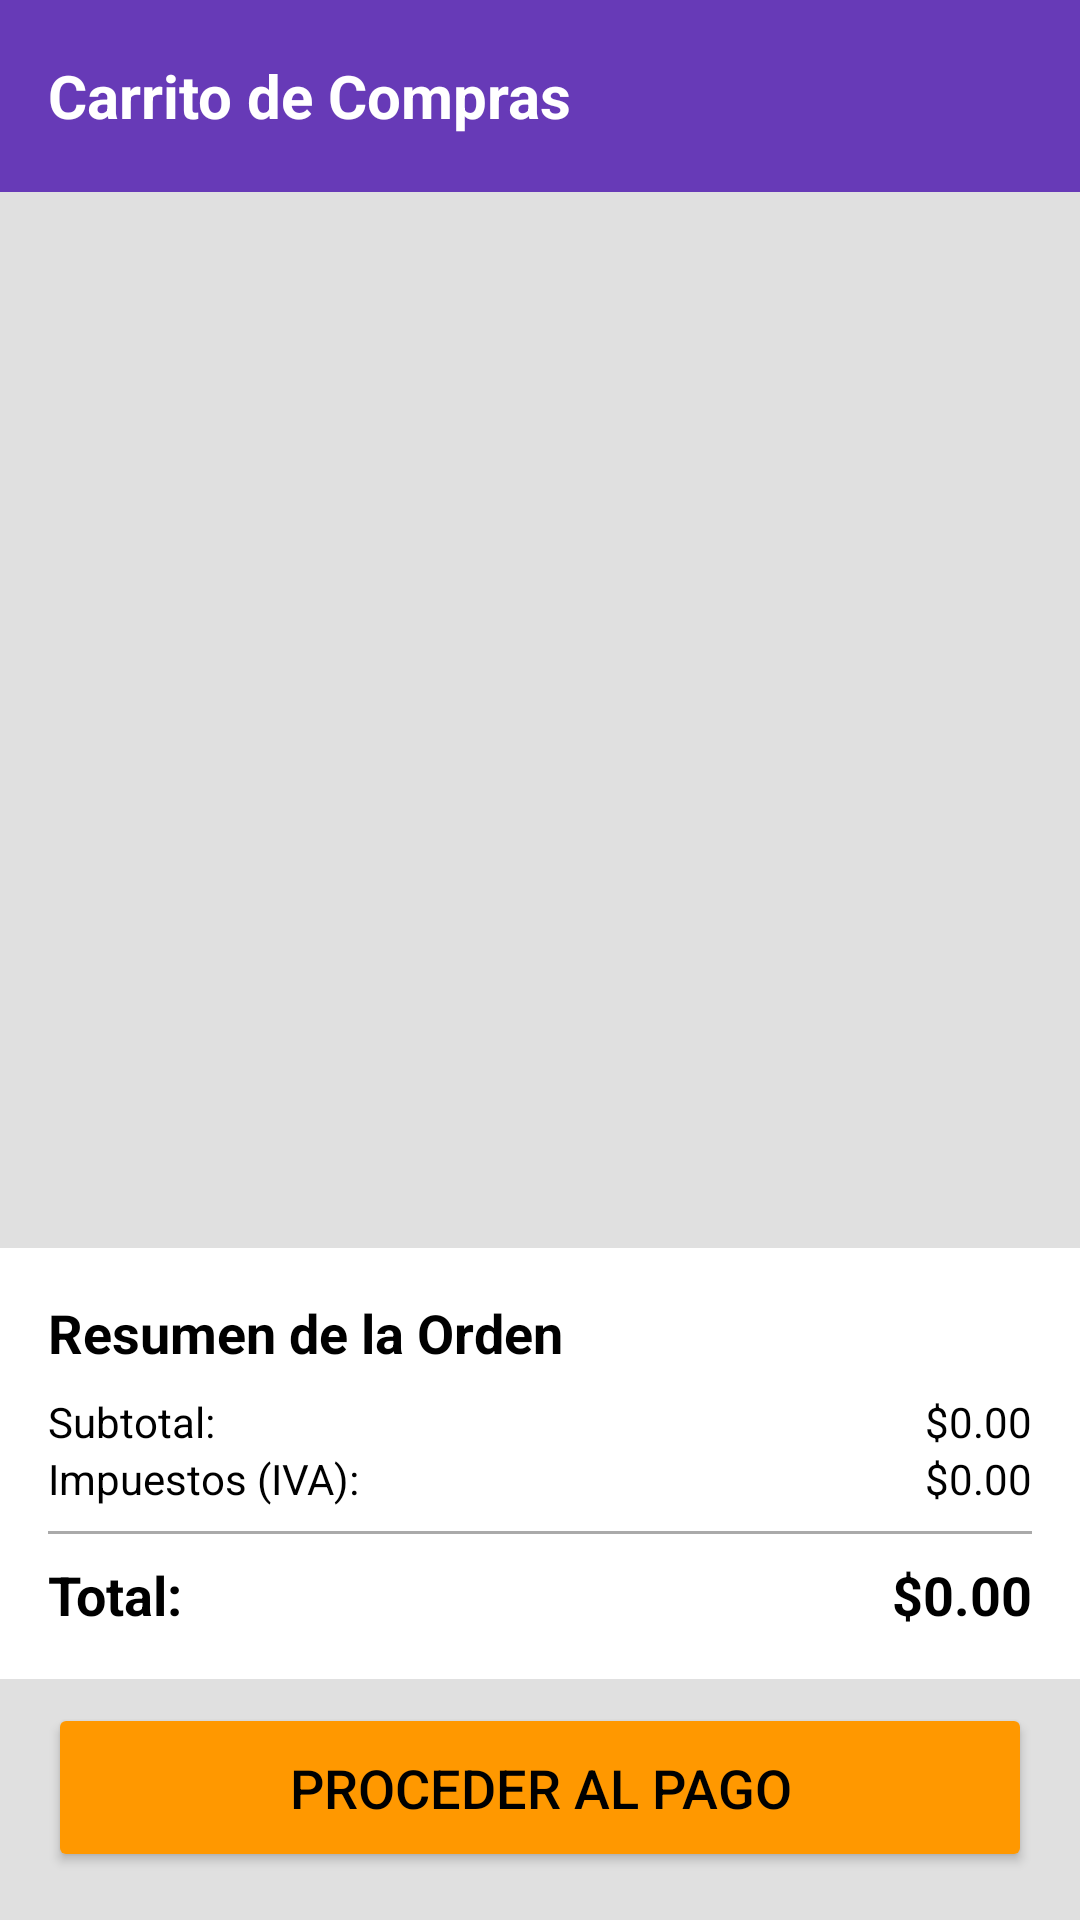

This screen was rendered from an Android layout file. Write that file and the resources it references.
<!-- AndroidManifest.xml: application theme Theme.MiTiendaOnline -->
<!-- res/layout/fragment_carrito.xml -->
<?xml version="1.0" encoding="utf-8"?>
<androidx.constraintlayout.widget.ConstraintLayout
    xmlns:android="http://schemas.android.com/apk/res/android"
    xmlns:app="http://schemas.android.com/apk/res-auto"
    xmlns:tools="http://schemas.android.com/tools"
    android:layout_width="match_parent"
    android:layout_height="match_parent"
    android:background="@color/colorBackground"
    tools:context="CarritoFragment"> <TextView
    android:id="@+id/textViewCartTitle"
    android:layout_width="0dp"
    android:layout_height="?attr/actionBarSize" android:text="Carrito de Compras"
    android:textSize="20sp"
    android:textStyle="bold"
    android:gravity="center_vertical"
    android:paddingStart="16dp"
    android:paddingEnd="16dp"
    android:textColor="@color/colorOnPrimary"
    android:background="@color/colorPrimary"
    app:layout_constraintTop_toTopOf="parent"
    app:layout_constraintStart_toStartOf="parent"
    app:layout_constraintEnd_toEndOf="parent"/>

    <androidx.recyclerview.widget.RecyclerView
        android:id="@+id/recyclerViewCartItems"
        android:layout_width="0dp"
        android:layout_height="0dp"
        app:layout_constraintBottom_toTopOf="@+id/guidelineBottomSummary"
        app:layout_constraintEnd_toEndOf="parent"
        app:layout_constraintStart_toStartOf="parent"
        app:layout_constraintTop_toBottomOf="@+id/textViewCartTitle"
        tools:listitem="@layout/item_cart" />

    <androidx.constraintlayout.widget.Guideline
        android:id="@+id/guidelineBottomSummary"
        android:layout_width="wrap_content"
        android:layout_height="wrap_content"
        android:orientation="horizontal"
        app:layout_constraintGuide_end="224dp" />

    <LinearLayout
        android:id="@+id/layoutSummary"
        android:layout_width="0dp"
        android:layout_height="wrap_content"
        android:background="@color/colorSurface"
        android:orientation="vertical"
        android:padding="16dp"
        app:layout_constraintBottom_toTopOf="@+id/buttonCheckout"
        app:layout_constraintEnd_toEndOf="parent"
        app:layout_constraintHorizontal_bias="0.0"
        app:layout_constraintStart_toStartOf="parent"
        app:layout_constraintTop_toTopOf="@+id/guidelineBottomSummary"
        app:layout_constraintVertical_bias="0.0">

        <TextView
            android:layout_width="match_parent"
            android:layout_height="wrap_content"
            android:layout_marginBottom="8dp"
            android:text="Resumen de la Orden"
            android:textColor="@color/text_color_primary"
            android:textSize="18sp"
            android:textStyle="bold" />

        <LinearLayout
            android:layout_width="match_parent"
            android:layout_height="wrap_content"
            android:orientation="horizontal">

            <TextView
                android:layout_width="0dp"
                android:layout_height="wrap_content"
                android:layout_weight="1"
                android:text="Subtotal:"
                android:textColor="@color/text_color_primary" />

            <TextView
                android:id="@+id/textViewSubtotal"
                android:layout_width="wrap_content"
                android:layout_height="wrap_content"
                android:text="$0.00"
                android:textColor="@color/text_color_primary" />
        </LinearLayout>

        <LinearLayout
            android:layout_width="match_parent"
            android:layout_height="wrap_content"
            android:orientation="horizontal">

            <TextView
                android:layout_width="0dp"
                android:layout_height="wrap_content"
                android:layout_weight="1"
                android:text="Impuestos (IVA):"
                android:textColor="@color/text_color_primary" />

            <TextView
                android:id="@+id/textViewTax"
                android:layout_width="wrap_content"
                android:layout_height="wrap_content"
                android:text="$0.00"
                android:textColor="@color/text_color_primary" />
        </LinearLayout>

        <View
            android:layout_width="match_parent"
            android:layout_height="1dp"
            android:layout_marginTop="8dp"
            android:layout_marginBottom="8dp"
            android:background="@android:color/darker_gray" />

        <LinearLayout
            android:layout_width="match_parent"
            android:layout_height="wrap_content"
            android:orientation="horizontal">

            <TextView
                android:layout_width="0dp"
                android:layout_height="wrap_content"
                android:layout_weight="1"
                android:text="Total:"
                android:textColor="@color/text_color_primary"
                android:textSize="18sp"
                android:textStyle="bold" />

            <TextView
                android:id="@+id/textViewTotal"
                android:layout_width="wrap_content"
                android:layout_height="wrap_content"
                android:text="$0.00"
                android:textColor="@color/text_color_primary"
                android:textSize="18sp"
                android:textStyle="bold" />
        </LinearLayout>

    </LinearLayout>

    <Button
        android:id="@+id/buttonCheckout"
        android:layout_width="0dp"
        android:layout_height="wrap_content"
        android:layout_marginTop="8dp"
        android:layout_marginBottom="16dp"
        android:layout_marginStart="16dp"
        android:layout_marginEnd="16dp"
        android:padding="16dp"
        android:text="Proceder al Pago"
        android:textSize="18sp"
        android:backgroundTint="@color/button_background_primary"
        android:textColor="@color/button_text_primary"
        app:layout_constraintBottom_toBottomOf="parent"
        app:layout_constraintStart_toStartOf="parent"
        app:layout_constraintEnd_toEndOf="parent" />

</androidx.constraintlayout.widget.ConstraintLayout>
<!-- res/layout/item_cart.xml (included above) -->
<?xml version="1.0" encoding="utf-8"?>
<androidx.constraintlayout.widget.ConstraintLayout
    xmlns:android="http://schemas.android.com/apk/res/android"
    xmlns:app="http://schemas.android.com/apk/res-auto"
    xmlns:tools="http://schemas.android.com/tools"
    android:layout_width="match_parent"
    android:layout_height="wrap_content"
    android:padding="8dp"
    android:background="@color/colorSurface"> <ImageView
    android:id="@+id/imageViewCartItemImage"
    android:layout_width="72dp"
    android:layout_height="72dp"
    android:scaleType="centerCrop"
    android:src="@drawable/placeholder_image" android:contentDescription="Imagen del producto en carrito"
    app:layout_constraintTop_toTopOf="parent"
    app:layout_constraintStart_toStartOf="parent"
    app:layout_constraintBottom_toBottomOf="parent" />

    <TextView
        android:id="@+id/textViewCartItemName"
        android:layout_width="0dp"
        android:layout_height="wrap_content"
        android:layout_marginStart="16dp"
        android:layout_marginEnd="8dp"
        android:text="Nombre del Producto Largo para Carrito" android:textSize="16sp"
        android:textStyle="bold"
        android:textColor="@color/text_color_primary"
        app:layout_constraintTop_toTopOf="@+id/imageViewCartItemImage"
        app:layout_constraintStart_toEndOf="@+id/imageViewCartItemImage"
        app:layout_constraintEnd_toStartOf="@+id/imageViewRemoveItem" />

    <TextView
        android:id="@+id/textViewCartItemPricePerUnit"
        android:layout_width="wrap_content"
        android:layout_height="wrap_content"
        android:layout_marginTop="4dp"
        android:layout_marginStart="16dp"
        android:text="Precio: $XX.XX" android:textSize="14sp"
        android:textColor="@color/text_color_secondary"
        app:layout_constraintTop_toBottomOf="@+id/textViewCartItemName"
        app:layout_constraintStart_toEndOf="@+id/imageViewCartItemImage"/>

    <TextView
        android:id="@+id/textViewCartItemQuantity"
        android:layout_width="wrap_content"
        android:layout_height="wrap_content"
        android:layout_marginTop="4dp"
        android:layout_marginStart="16dp"
        android:text="Cantidad: 1" android:textSize="14sp"
        android:textColor="@color/text_color_primary"
        app:layout_constraintTop_toBottomOf="@+id/textViewCartItemPricePerUnit"
        app:layout_constraintStart_toEndOf="@+id/imageViewCartItemImage"/>
    <TextView
        android:id="@+id/textViewCartItemSubtotal"
        android:layout_width="wrap_content"
        android:layout_height="wrap_content"
        android:layout_marginTop="4dp"
        android:layout_marginStart="16dp"
        android:text="Subtotal: $XX.XX" android:textSize="14sp"
        android:textStyle="bold"
        android:textColor="@color/colorPrimaryVariant"
        app:layout_constraintTop_toBottomOf="@+id/textViewCartItemQuantity"
        app:layout_constraintStart_toEndOf="@+id/imageViewCartItemImage"/>


    <ImageView
        android:id="@+id/imageViewRemoveItem"
        android:layout_width="40dp"
        android:layout_height="40dp"
        android:layout_marginEnd="8dp"
        android:clickable="true"
        android:focusable="true"
        android:padding="8dp"
        android:background="?attr/selectableItemBackgroundBorderless"
        android:src="@drawable/ic_delete" android:contentDescription="Eliminar ítem del carrito"
        app:tint="@color/colorError" app:layout_constraintEnd_toEndOf="parent"
        app:layout_constraintTop_toTopOf="parent"
        app:layout_constraintBottom_toBottomOf="parent"
        app:layout_constraintVertical_bias="0.5" /> </androidx.constraintlayout.widget.ConstraintLayout>
<!-- resources referenced by this layout -->
<resources>
  <color name="button_background_primary">@color/colorSecondary</color>
  <color name="button_text_primary">@color/colorOnSecondary</color>
  <color name="colorBackground">#E0E0E0</color>
  <color name="colorError">#F44336</color>
  <color name="colorOnPrimary">#FFFFFF</color>
  <color name="colorPrimary">#673AB7</color>
  <color name="colorPrimaryVariant">#512DA8</color>
  <color name="colorSurface">#FFFFFF</color>
  <color name="text_color_primary">@color/colorOnBackground</color>
  <color name="text_color_secondary">#757575</color>
  <style name="Theme.MiTiendaOnline" parent="Base.Theme.MiTiendaOnline" />
  <color name="colorSecondary">#FF9800</color>
  <color name="colorOnSecondary">#000000</color>
  <color name="colorOnBackground">#000000</color>
  <style name="Base.Theme.MiTiendaOnline" parent="Theme.Material3.DayNight.NoActionBar">
          <item name="colorPrimary">@color/colorPrimary</item>
          <item name="colorPrimaryVariant">@color/colorPrimaryVariant</item>
          <item name="colorOnPrimary">@color/colorOnPrimary</item>
          <item name="colorSecondary">@color/colorSecondary</item>
          <item name="colorSecondaryVariant">@color/colorSecondaryVariant</item>
          <item name="colorOnSecondary">@color/colorOnSecondary</item>
          <item name="colorSurface">@color/colorSurface</item>
          <item name="colorOnSurface">@color/colorOnSurface</item>
          <item name="colorError">@color/colorError</item>
          <item name="colorOnError">@color/colorOnError</item>
          <item name="android:colorBackground">@color/colorBackground</item> <item name="colorOnBackground">@color/colorOnBackground</item>
  
      </style>
  <color name="colorSecondaryVariant">#F57C00</color>
  <color name="colorOnSurface">#000000</color>
  <color name="colorOnError">#FFFFFF</color>
</resources>
